Image classification data set "Tubes_KecerdasanBuatan" (ardhiapp26/Tubes_KecerdasanBuatan on GitHub). Class labels (2): nangka, sirih.

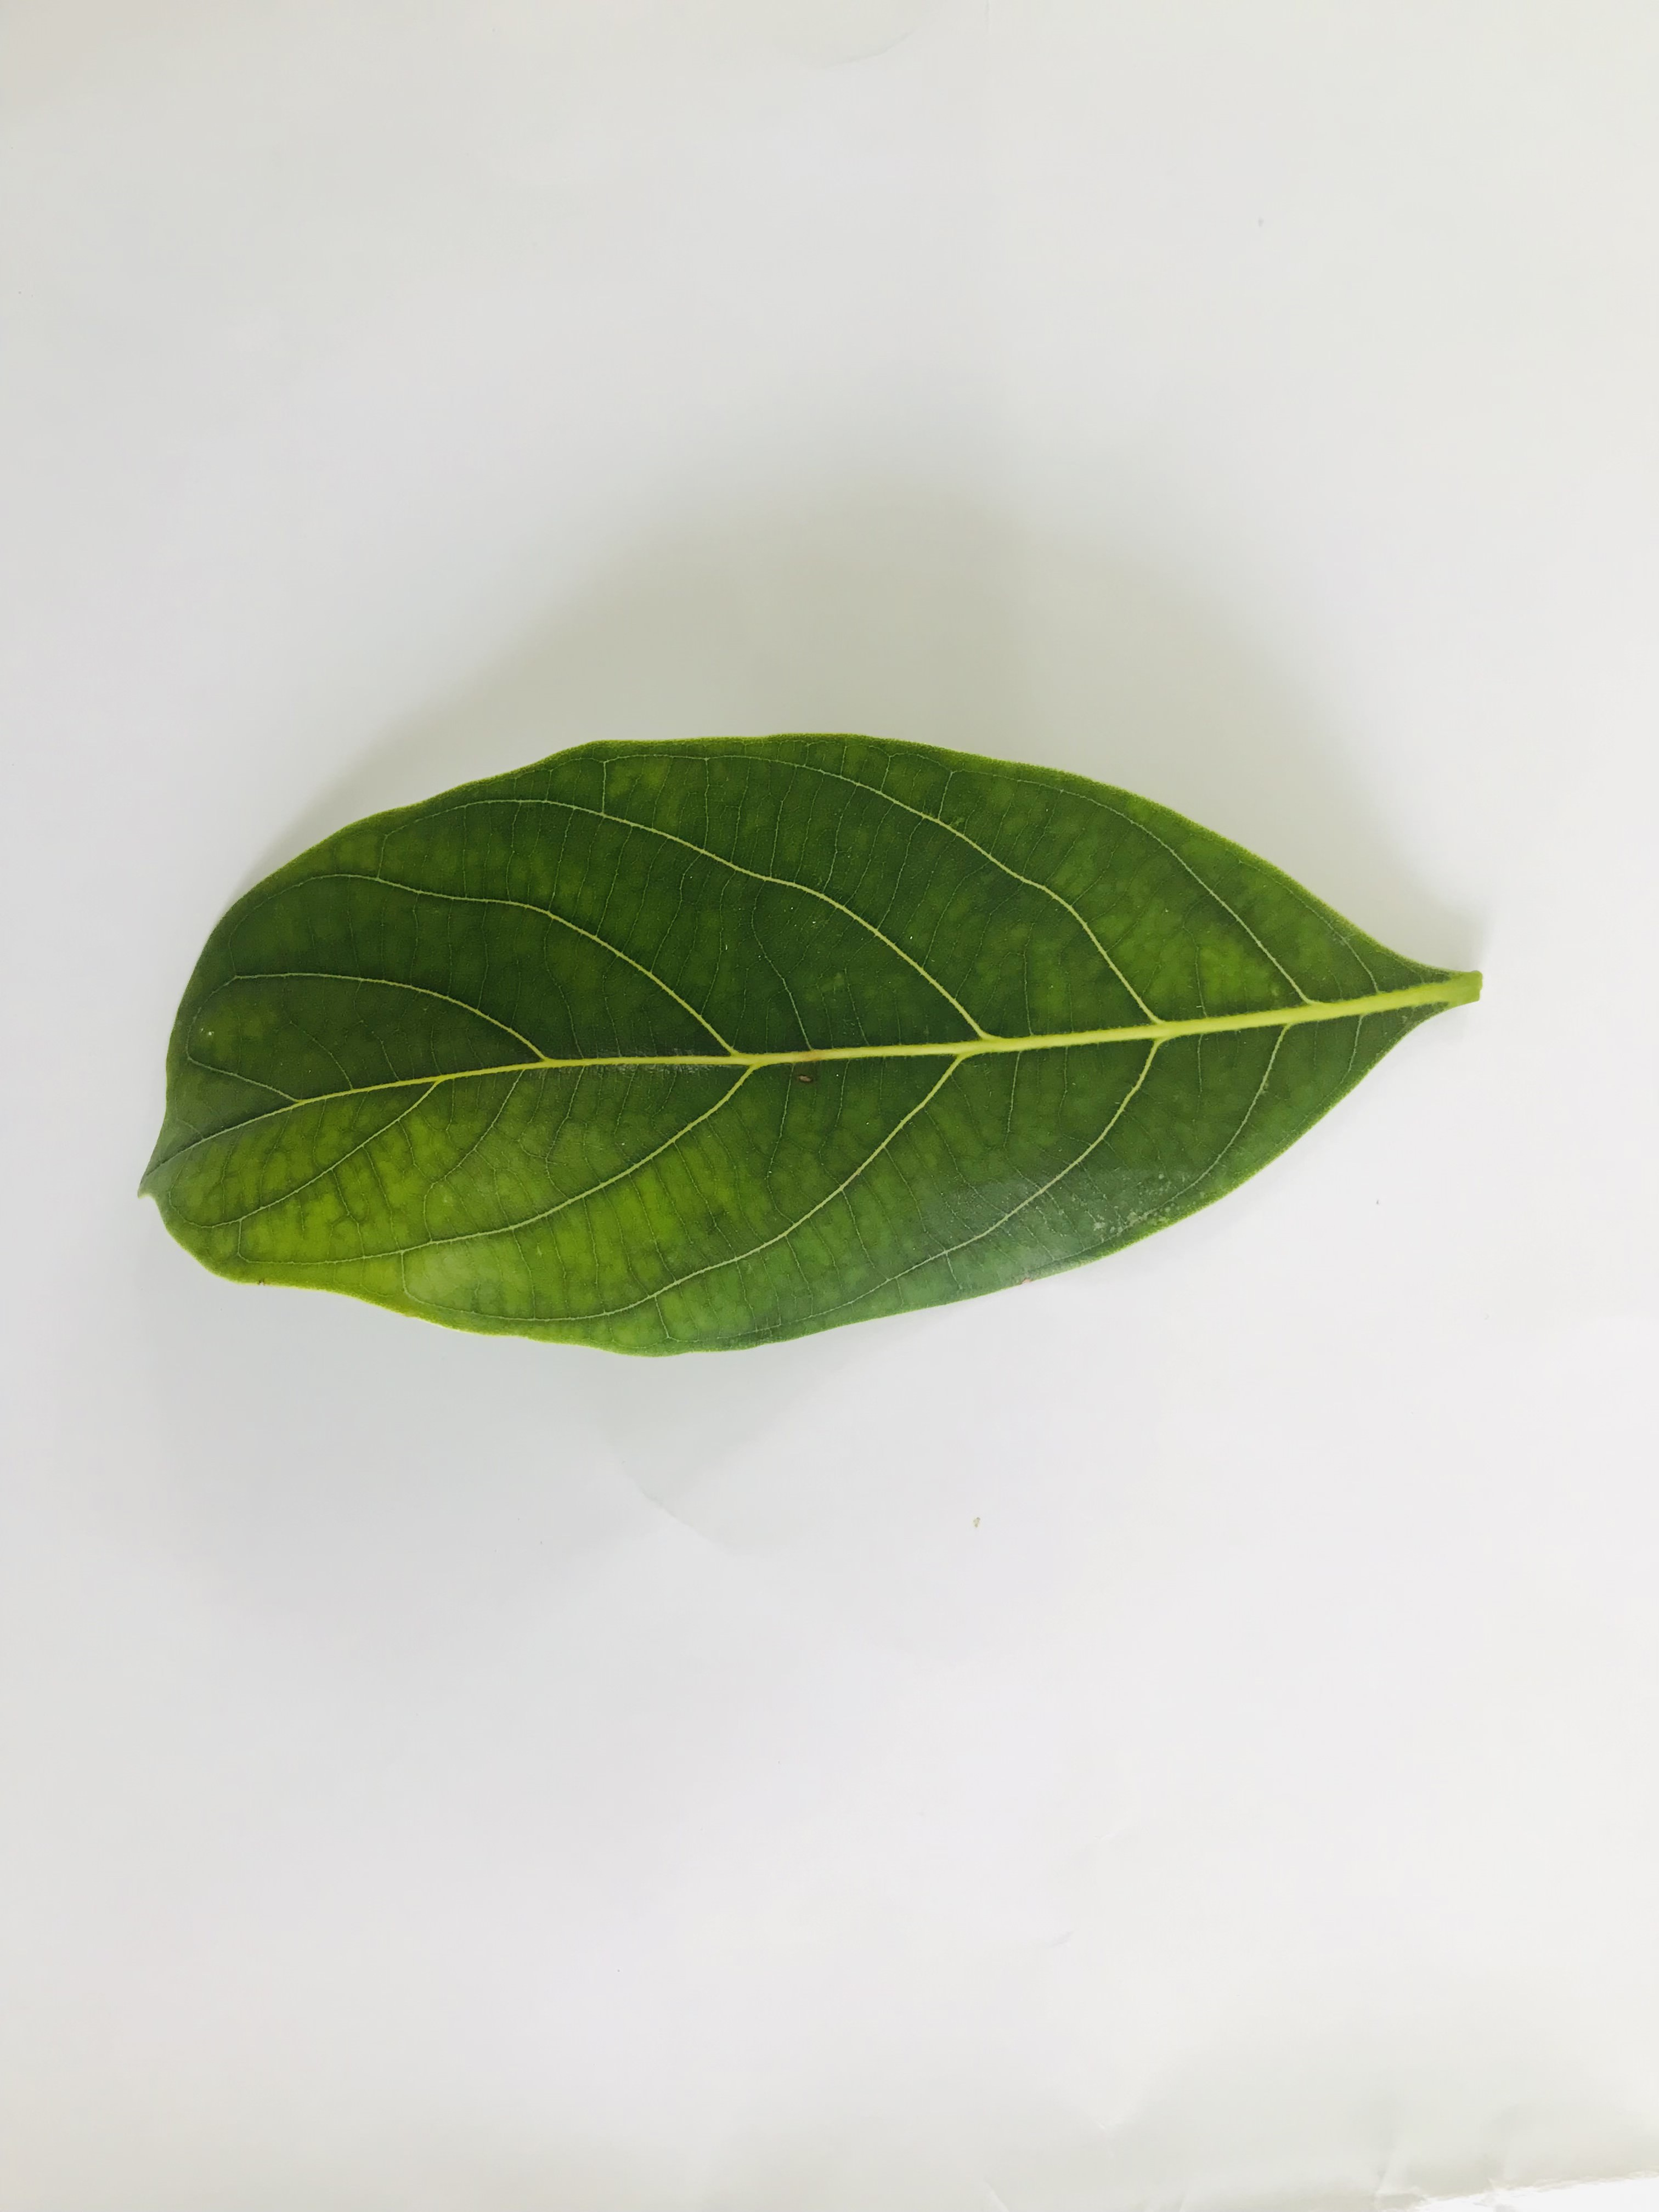
Label: nangka

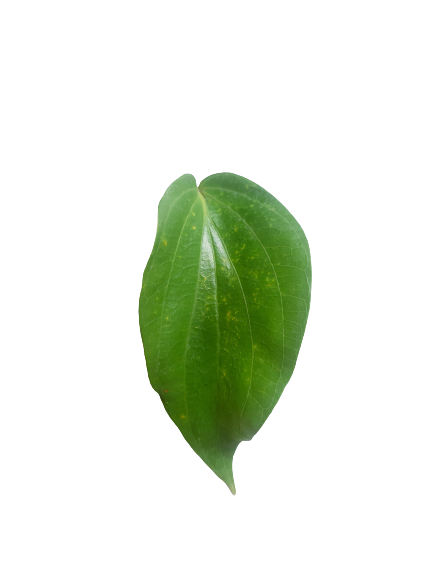
Label: sirih

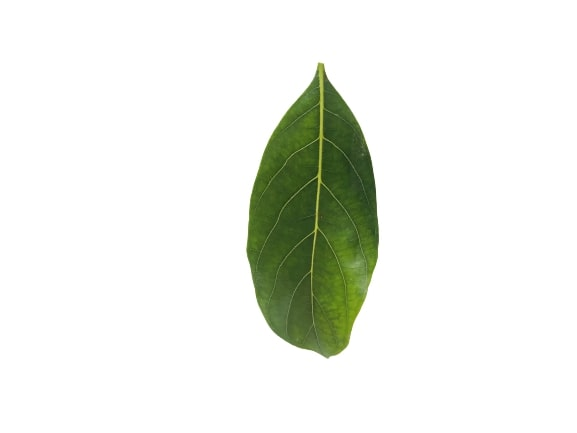
Label: nangka

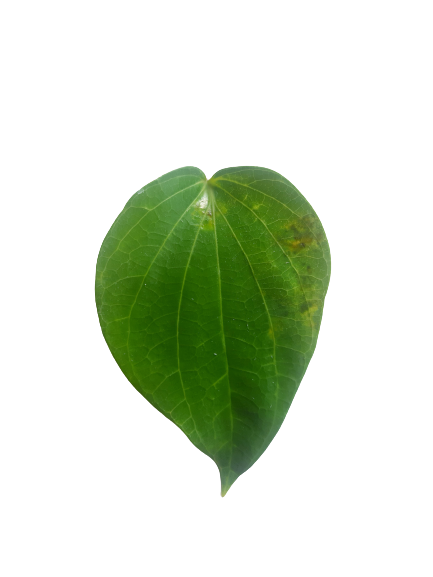
Label: sirih

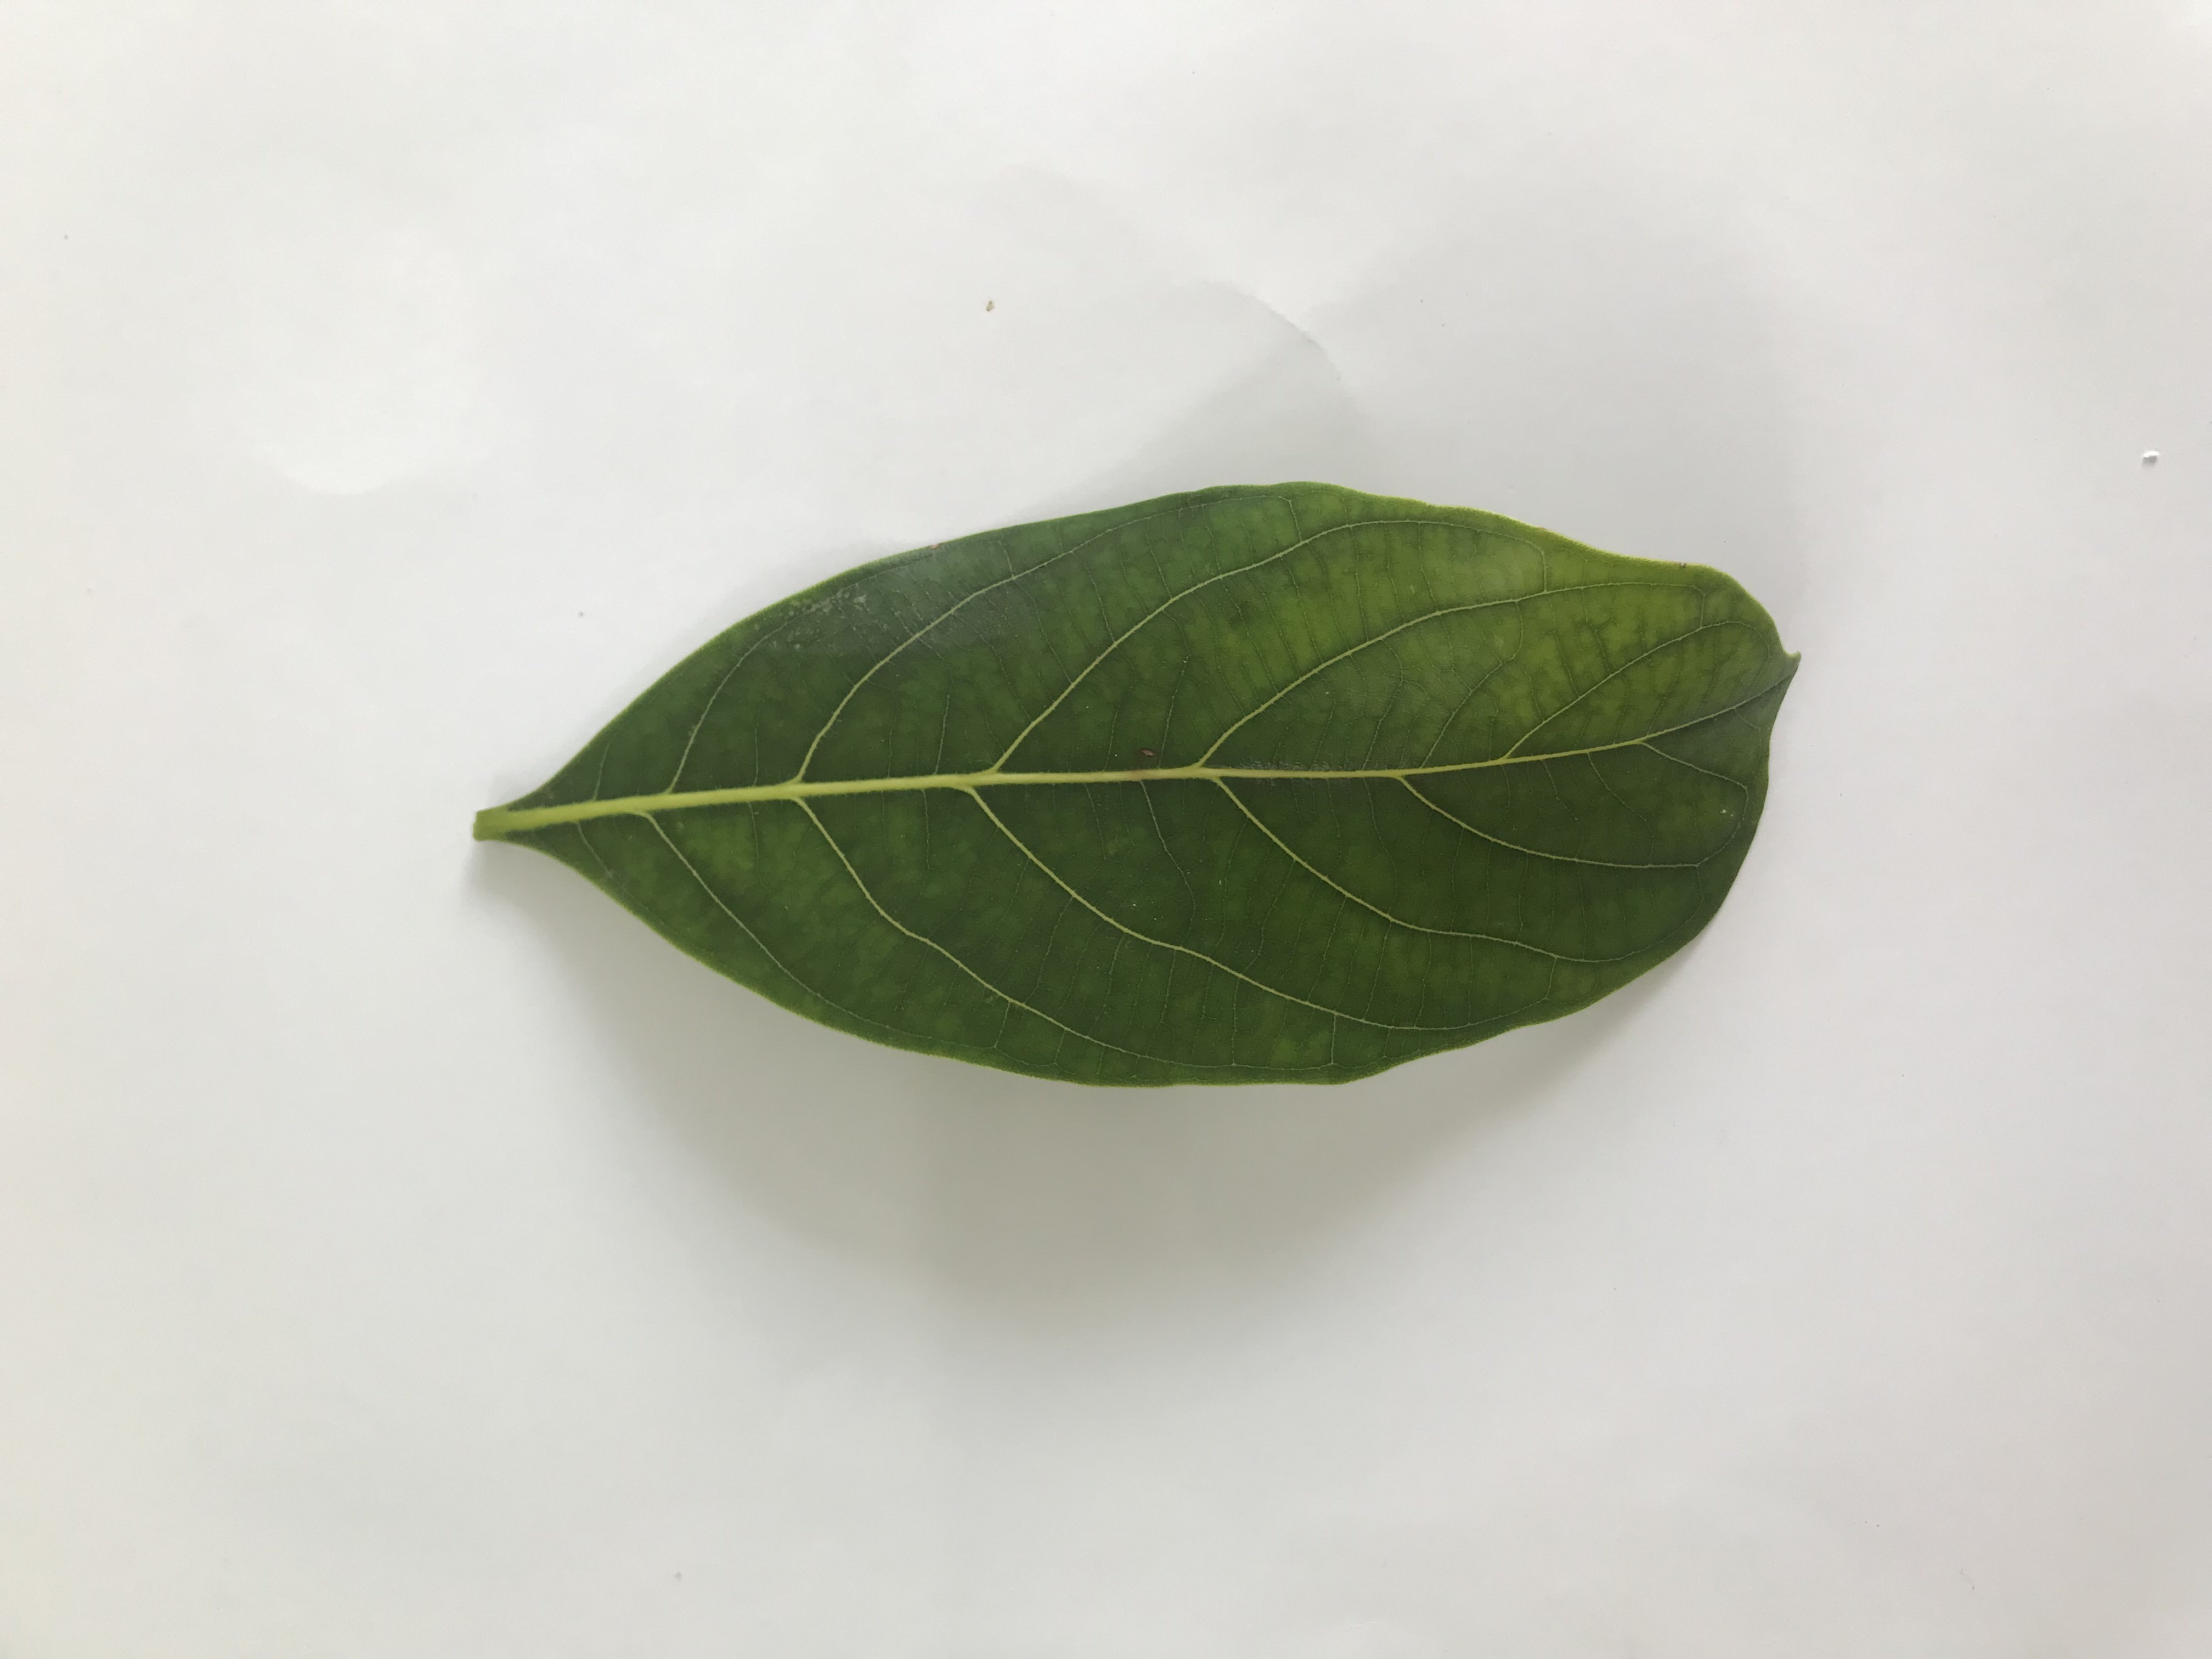
Label: nangka

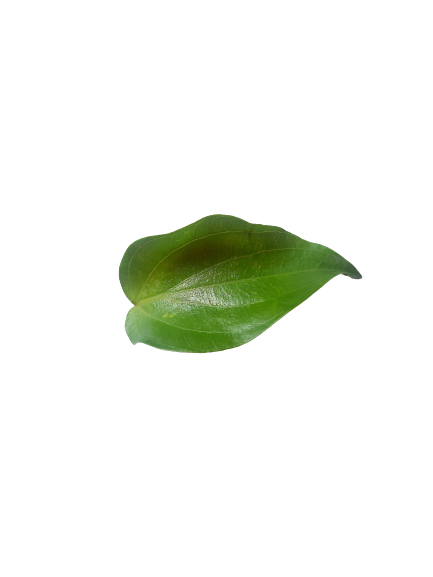
Label: sirih
